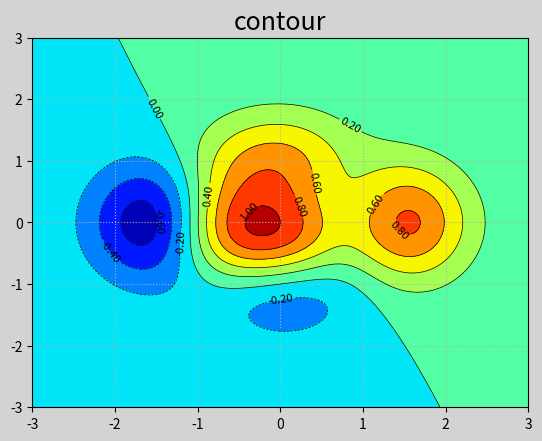

The script that saved this image:
import matplotlib.pyplot as mp
import numpy as np

n = 1000
x, y = np.meshgrid(np.linspace(-3, 3, n),
                   np.linspace(-3, 3, n))

z = (1 - x / 2 + x ** 5 + y ** 3) * np.exp(-x ** 2 - y ** 2)

mp.figure('contour',facecolor='lightgray')
mp.title('contour',fontsize = 18)
mp.grid(linestyle=":")
cntr = mp.contour(x,y,z,8,colors='black',linewidths=0.5)
mp.clabel(cntr,fmt='%.2f',inline_spacing=2,fontsize = 8)
mp.contourf(x,y,z,8,cmap='jet')
